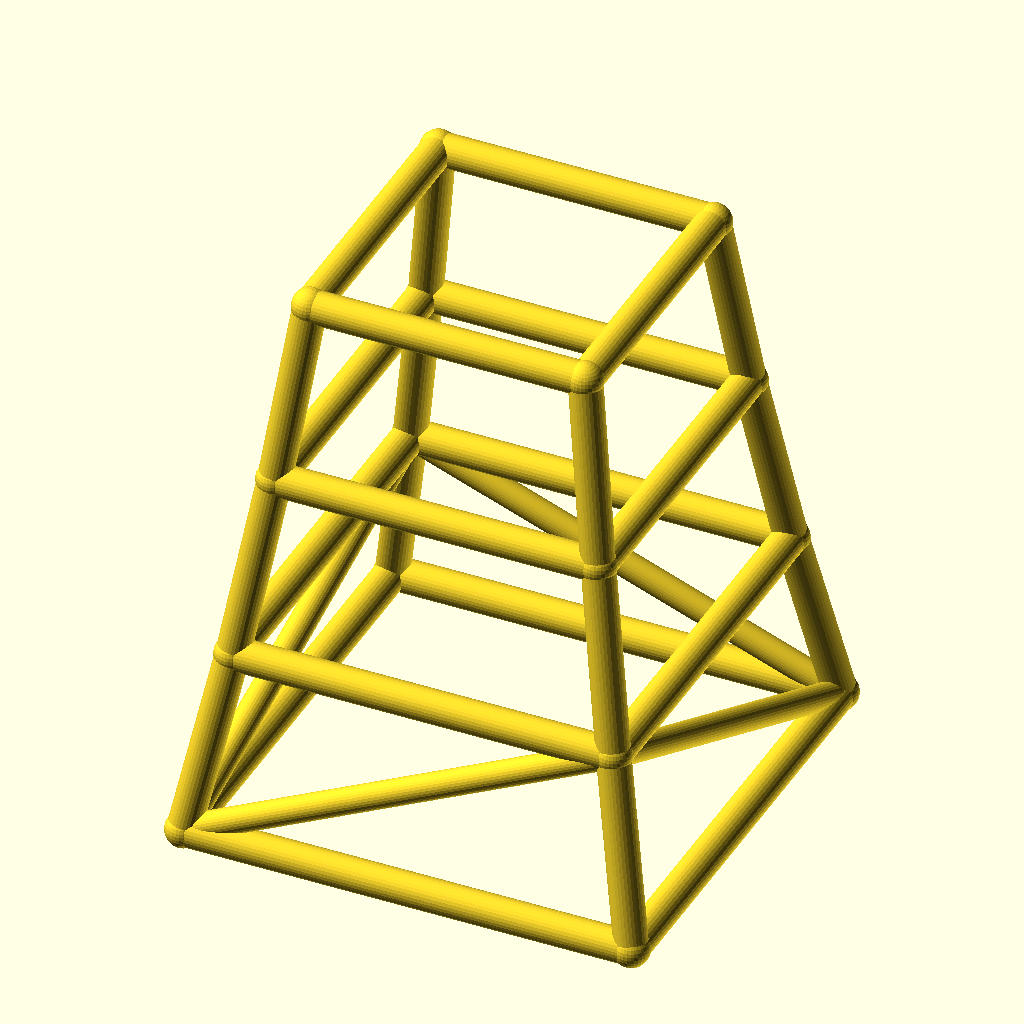
Cell 1 — every parameter at its default value.
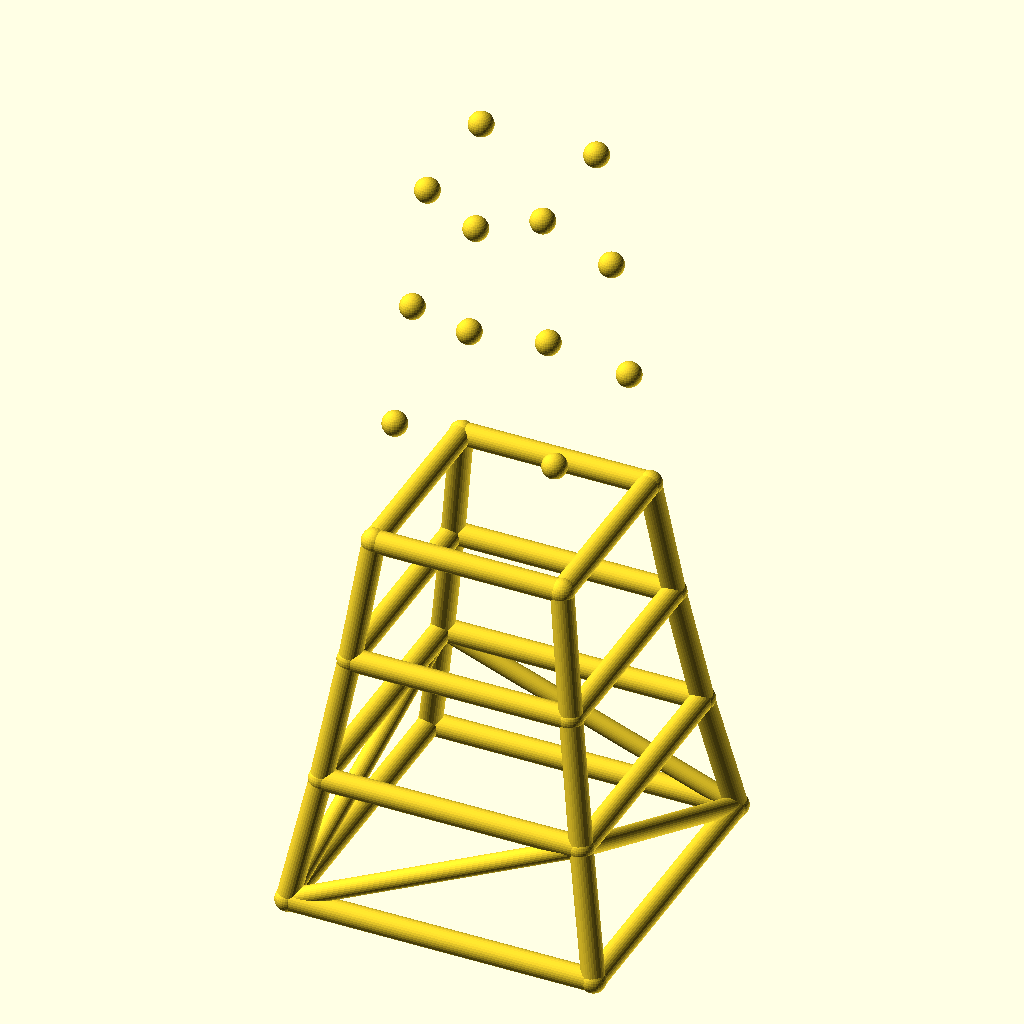
Cell 2: levels = 6 (everything else at default).
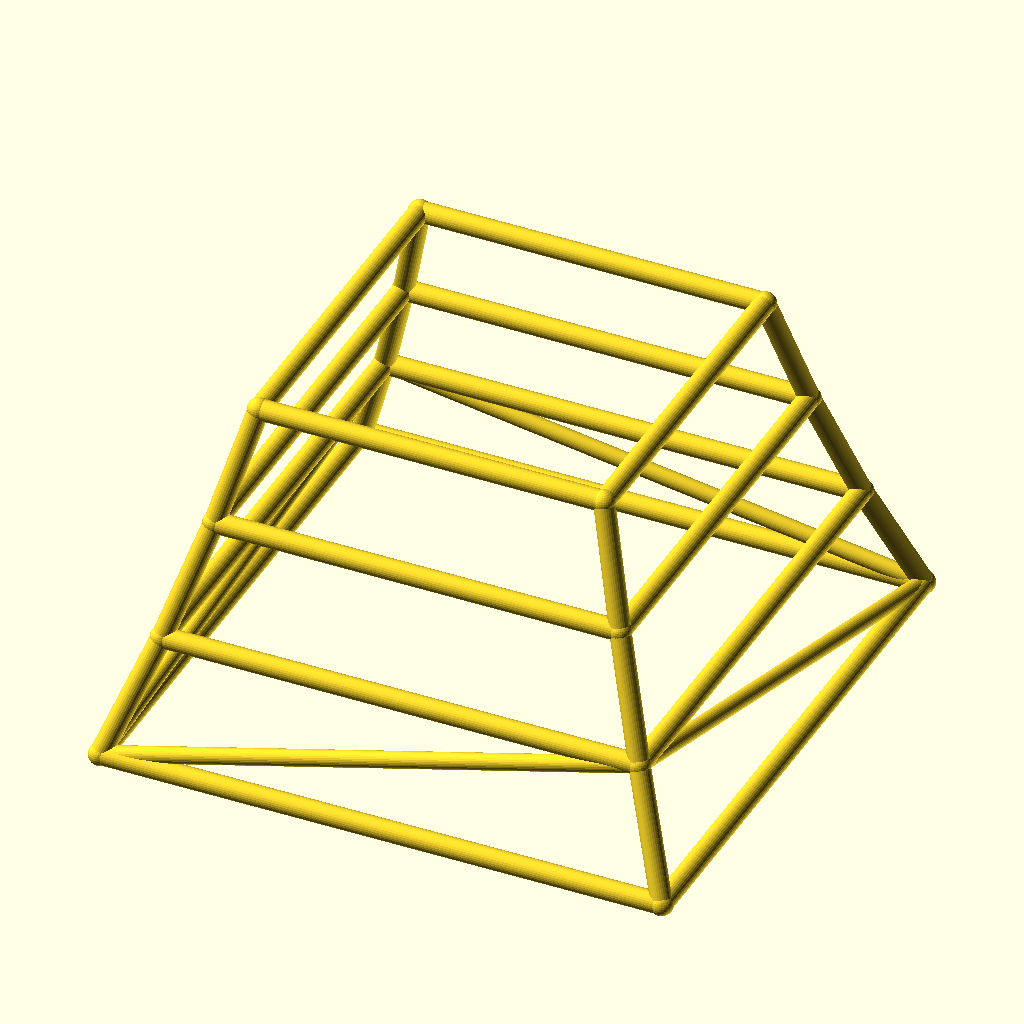
Cell 3: the same model with base_w = 220.
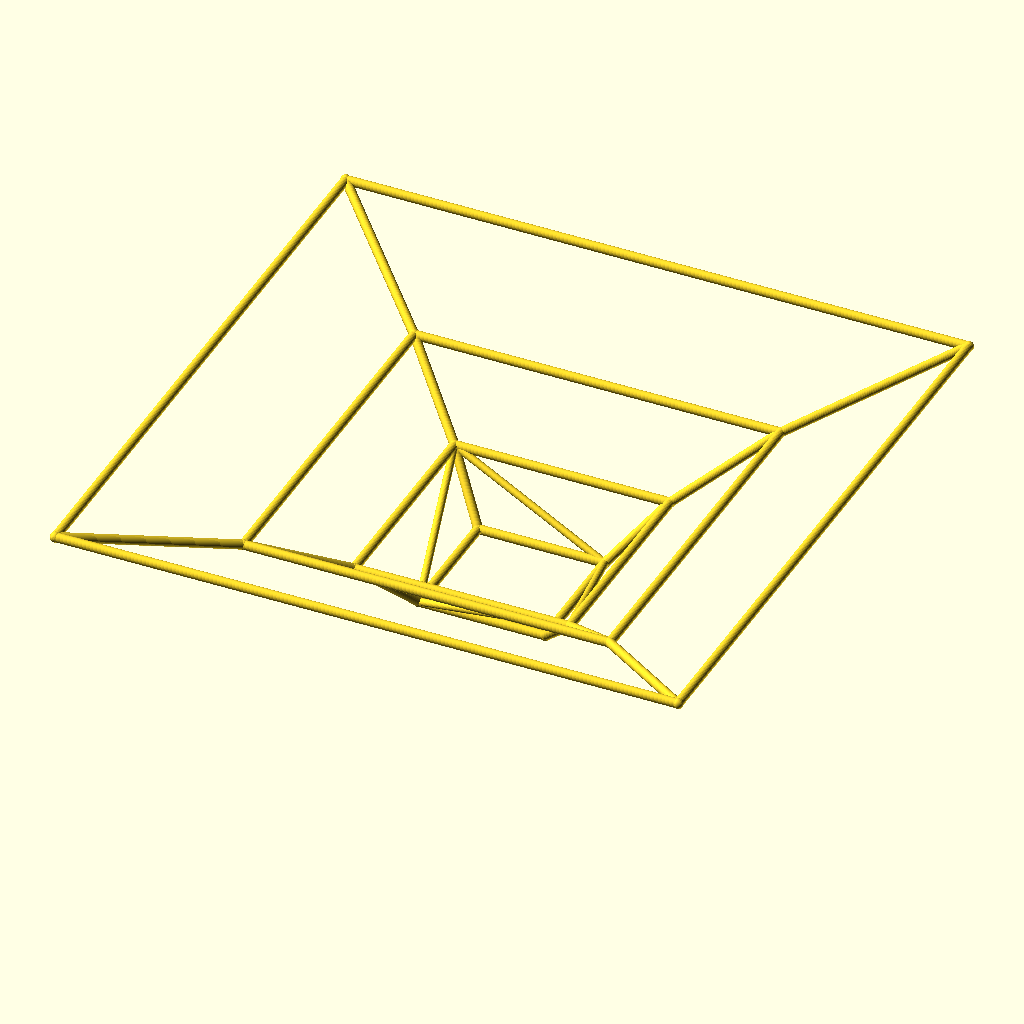
Cell 4: taper = 1.7 (everything else at default).
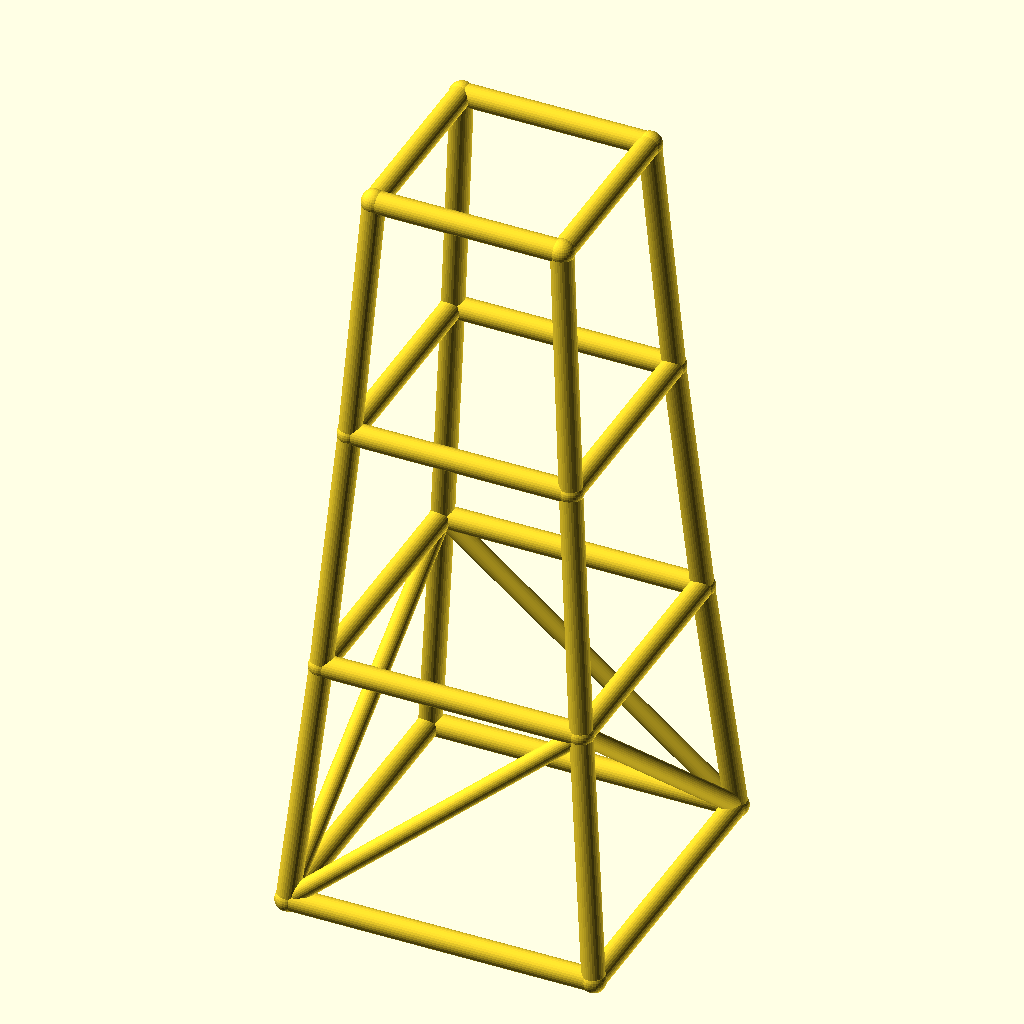
Cell 5: the same model with level_h = 90.
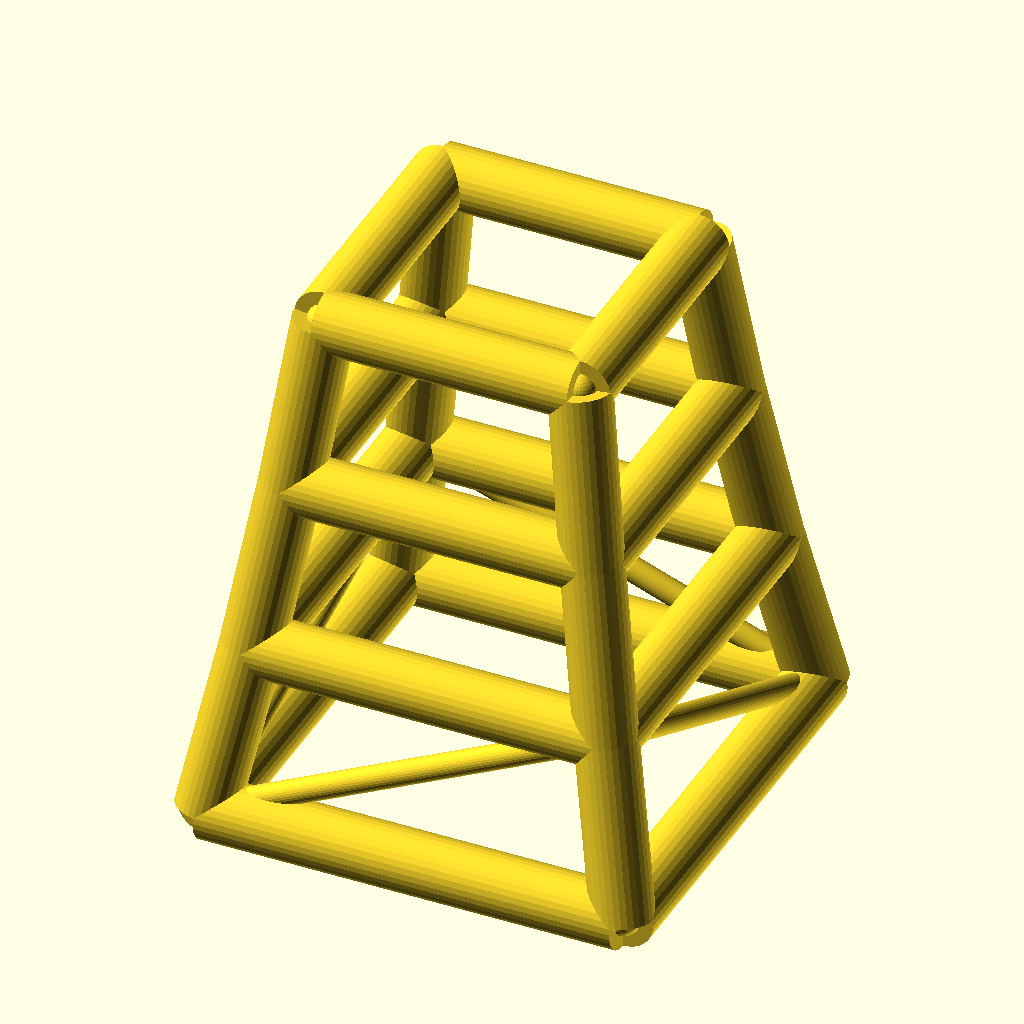
Cell 6: the same model with leg_r = 8.
The same orthographic view direction (rotation 55°, 0°, 25°; colour scheme Cornfield) for every cell, with the view re-fitted per cell, so scale and position can differ between cells.
The OpenSCAD source (optional_data/data/wire2/masttowers/scene_0050.scad):
$fn = 32;

// ----------------------------------------------------------------------
// Tapered four-leg tower: 3 levels, base 110 mm, taper 0.85 per level
// ----------------------------------------------------------------------

// --- parameters (mm) ---
levels = 3;               // number of tower levels
base_w = 110;             // bottom ring width (X and Y)
taper = 0.85;             // ring width multiplier per level
level_h = 45;             // height of one level
leg_r = 4;                // leg / ring member radius
brace_r = 3.2;            // diagonal brace radius
joint_r = 4.4;            // joint ball radius
fit_tol = 0.05;           // declared fit tolerance (prompt contract)
free_tol = 0.2;           // declared free tolerance (prompt contract)

bbox_x = base_w + 2 * joint_r;  // overall X, joints included
bbox_y = base_w + 2 * joint_r;  // overall Y, joints included
bbox_z = levels * level_h + 2 * joint_r;  // overall Z, joints included
leg_d = 2 * leg_r;  // leg / ring stock diameter
brace_d = 2 * brace_r;  // brace stock diameter
joint_d = 2 * joint_r;  // joint ball diameter
top_w = base_w * pow(taper, levels);  // width of the top ring
nodes = [for (lvl = [0 : levels], sx = [-1, 1], sy = [-1, 1]) [sx * base_w * pow(taper, lvl) / 2, sy * base_w * pow(taper, lvl) / 2, lvl * level_h]];

module member(a, b, r) {
  /* round stock from joint a to joint b, ends buried in the joint balls */
  d = b - a;
  length = norm(d);
  translate(a) rotate([0, acos(d[2] / length), atan2(d[1], d[0])])
    cylinder(h = length, r = r);
}

module joint(p, r) {
  /* ball at the joint centre, fatter than every member meeting there */
  translate(p) sphere(r = r);
}

/* members - each call is one graph edge */
member(nodes[0], nodes[4], leg_r);
member(nodes[1], nodes[5], leg_r);
member(nodes[2], nodes[6], leg_r);
member(nodes[3], nodes[7], leg_r);
member(nodes[4], nodes[8], leg_r);
member(nodes[5], nodes[9], leg_r);
member(nodes[6], nodes[10], leg_r);
member(nodes[7], nodes[11], leg_r);
member(nodes[8], nodes[12], leg_r);
member(nodes[9], nodes[13], leg_r);
member(nodes[10], nodes[14], leg_r);
member(nodes[11], nodes[15], leg_r);
member(nodes[0], nodes[1], leg_r);
member(nodes[2], nodes[3], leg_r);
member(nodes[0], nodes[2], leg_r);
member(nodes[1], nodes[3], leg_r);
member(nodes[4], nodes[5], leg_r);
member(nodes[6], nodes[7], leg_r);
member(nodes[4], nodes[6], leg_r);
member(nodes[5], nodes[7], leg_r);
member(nodes[8], nodes[9], leg_r);
member(nodes[10], nodes[11], leg_r);
member(nodes[8], nodes[10], leg_r);
member(nodes[9], nodes[11], leg_r);
member(nodes[12], nodes[13], leg_r);
member(nodes[14], nodes[15], leg_r);
member(nodes[12], nodes[14], leg_r);
member(nodes[13], nodes[15], leg_r);
member(nodes[0], nodes[5], brace_r);
member(nodes[3], nodes[6], brace_r);
member(nodes[0], nodes[6], brace_r);
member(nodes[3], nodes[5], brace_r);

/* joint balls */
for (p = nodes) joint(p, joint_r);
Customizer parameters (derived from the source; name, type, default, range or options):
levels: number, default 3
base_w: number, default 110
taper: number, default 0.85
level_h: number, default 45
leg_r: number, default 4
brace_r: number, default 3.2
joint_r: number, default 4.4
fit_tol: number, default 0.05
free_tol: number, default 0.2
